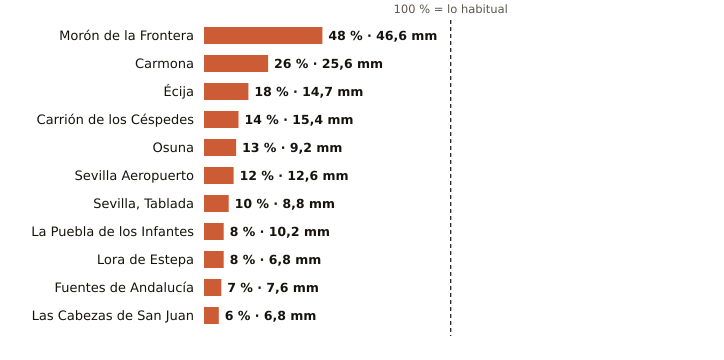

Data behind this chart, as committed beside it:
estacion, provincia, indicativo, mm_otono, referencia_mm, pct, periodo_referencia, hasta, hora
Morón de la Frontera, Sevilla, 5796, 46.6, 96.3, 48, 1991-2020, 2026-10-31, 1
Carmona, Sevilla, 5702X, 25.6, 97.2, 26, 2008-2025, 2026-10-30, 
Écija, Sevilla, 5641X, 14.7, 83.5, 18, 2001-2025, 2026-10-31, 1
Carrión de los Céspedes, Sevilla, 5835X, 15.4, 113.7, 14, 2008-2025, 2026-10-30, 
Osuna, Sevilla, 5998X, 9.2, 72.5, 13, 2009-2025, 2026-10-30, 
Sevilla Aeropuerto, Sevilla, 5783, 12.6, 107.3, 12, 1991-2020, 2026-10-31, 1
Sevilla, Tablada, Sevilla, 5790Y, 8.8, 90.1, 10, 2009-2025, 2026-10-31, 1
La Puebla de los Infantes, Sevilla, 5654X, 10.2, 126.2, 8, 2008-2025, 2026-10-31, 1
Lora de Estepa, Sevilla, 5612X, 6.8, 82.3, 8, 2005-2025, 2026-10-30, 
Fuentes de Andalucía, Sevilla, 5656, 7.6, 101.7, 7, 2009-2025, 2026-10-30, 
Las Cabezas de San Juan, Sevilla, 5891X, 6.8, 112.7, 6, 2005-2025, 2026-10-30, 
